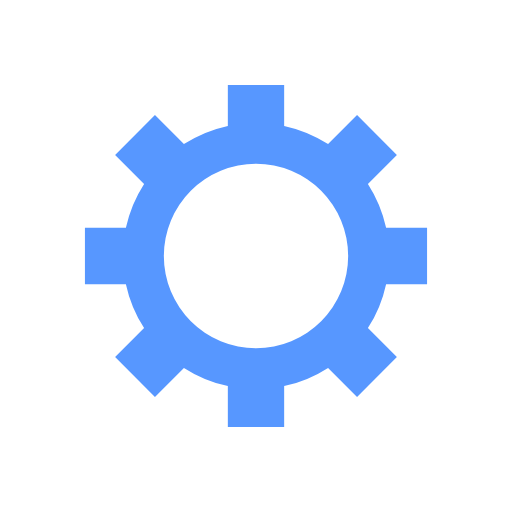
t = 0.00 s
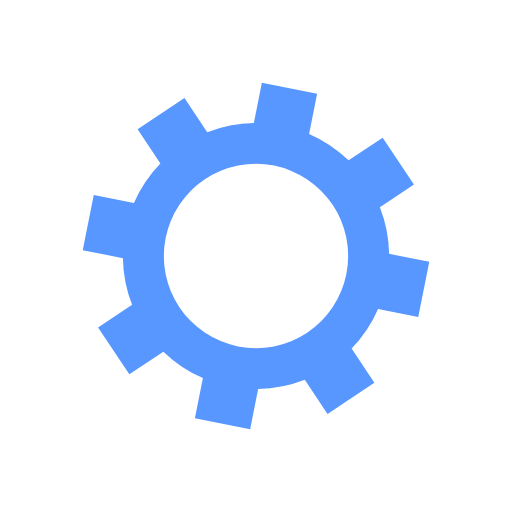
t = 0.06 s
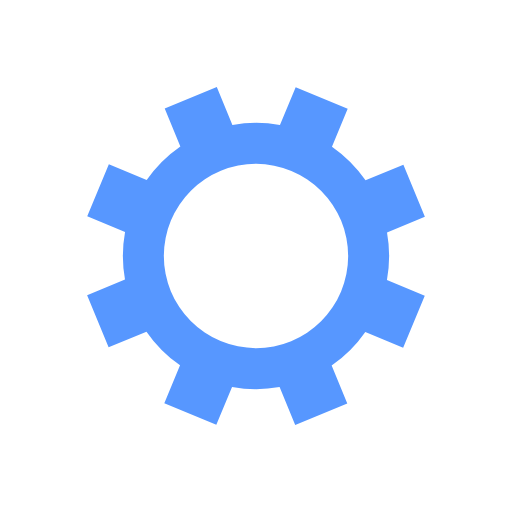
t = 0.13 s
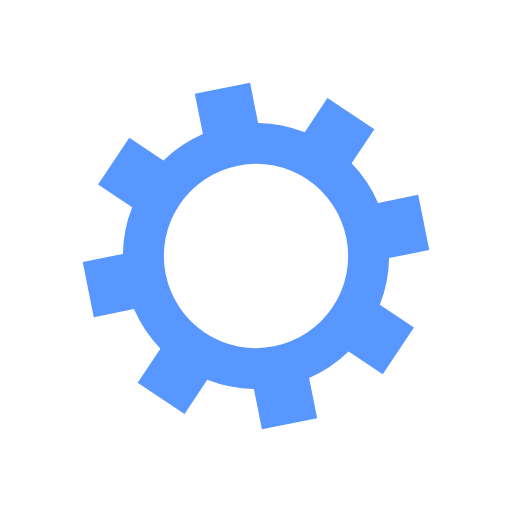
t = 0.19 s

The animated SVG that drew these frames (rendered in a browser with its animation timeline set to each time). Animation: 1 SMIL element (animateTransform=1); one cycle of 0.26 s, repeats indefinitely.

<?xml version="1.0" encoding="utf-8"?>
<svg xmlns="http://www.w3.org/2000/svg" xmlns:xlink="http://www.w3.org/1999/xlink" style="margin: auto; background: none; display: block; shape-rendering: auto;" width="200px" height="200px" viewBox="0 0 100 100" preserveAspectRatio="xMidYMid">
<g transform="translate(50 50)">
<g>
<animateTransform attributeName="transform" type="rotate" values="0;45" keyTimes="0;1" dur="0.25510204081632654s" repeatCount="indefinite"></animateTransform><path d="M25.411611519146124 -5.5 L33.41161151914612 -5.5 L33.41161151914612 5.5 L25.411611519146124 5.5 A26 26 0 0 1 21.857810122592422 14.079635529540397 L21.857810122592422 14.079635529540397 L27.514664372084802 19.736489779032777 L19.73648977903278 27.514664372084802 L14.0796355295404 21.857810122592422 A26 26 0 0 1 5.499999999999998 25.411611519146124 L5.499999999999998 25.411611519146124 L5.499999999999998 33.41161151914612 L-5.499999999999996 33.41161151914612 L-5.499999999999996 25.411611519146124 A26 26 0 0 1 -14.0796355295404 21.857810122592422 L-14.0796355295404 21.857810122592422 L-19.73648977903278 27.514664372084802 L-27.5146643720848 19.736489779032784 L-21.85781012259242 14.079635529540402 A26 26 0 0 1 -25.411611519146124 5.5 L-25.411611519146124 5.5 L-33.41161151914612 5.500000000000001 L-33.41161151914612 -5.499999999999993 L-25.411611519146124 -5.499999999999994 A26 26 0 0 1 -21.857810122592422 -14.079635529540397 L-21.857810122592422 -14.079635529540397 L-27.514664372084802 -19.736489779032777 L-19.736489779032773 -27.514664372084802 L-14.079635529540393 -21.857810122592422 A26 26 0 0 1 -5.500000000000013 -25.411611519146124 L-5.500000000000013 -25.411611519146124 L-5.500000000000015 -33.41161151914612 L5.500000000000002 -33.41161151914612 L5.5000000000000036 -25.411611519146124 A26 26 0 0 1 14.079635529540385 -21.85781012259243 L14.079635529540385 -21.85781012259243 L19.736489779032766 -27.51466437208481 L27.514664372084802 -19.73648977903278 L21.857810122592422 -14.079635529540397 A26 26 0 0 1 25.411611519146124 -5.500000000000014 M0 -18A18 18 0 1 0 0 18 A18 18 0 1 0 0 -18" fill="#5797ff"></path></g></g>
<!-- [ldio] generated by https://loading.io/ --></svg>
